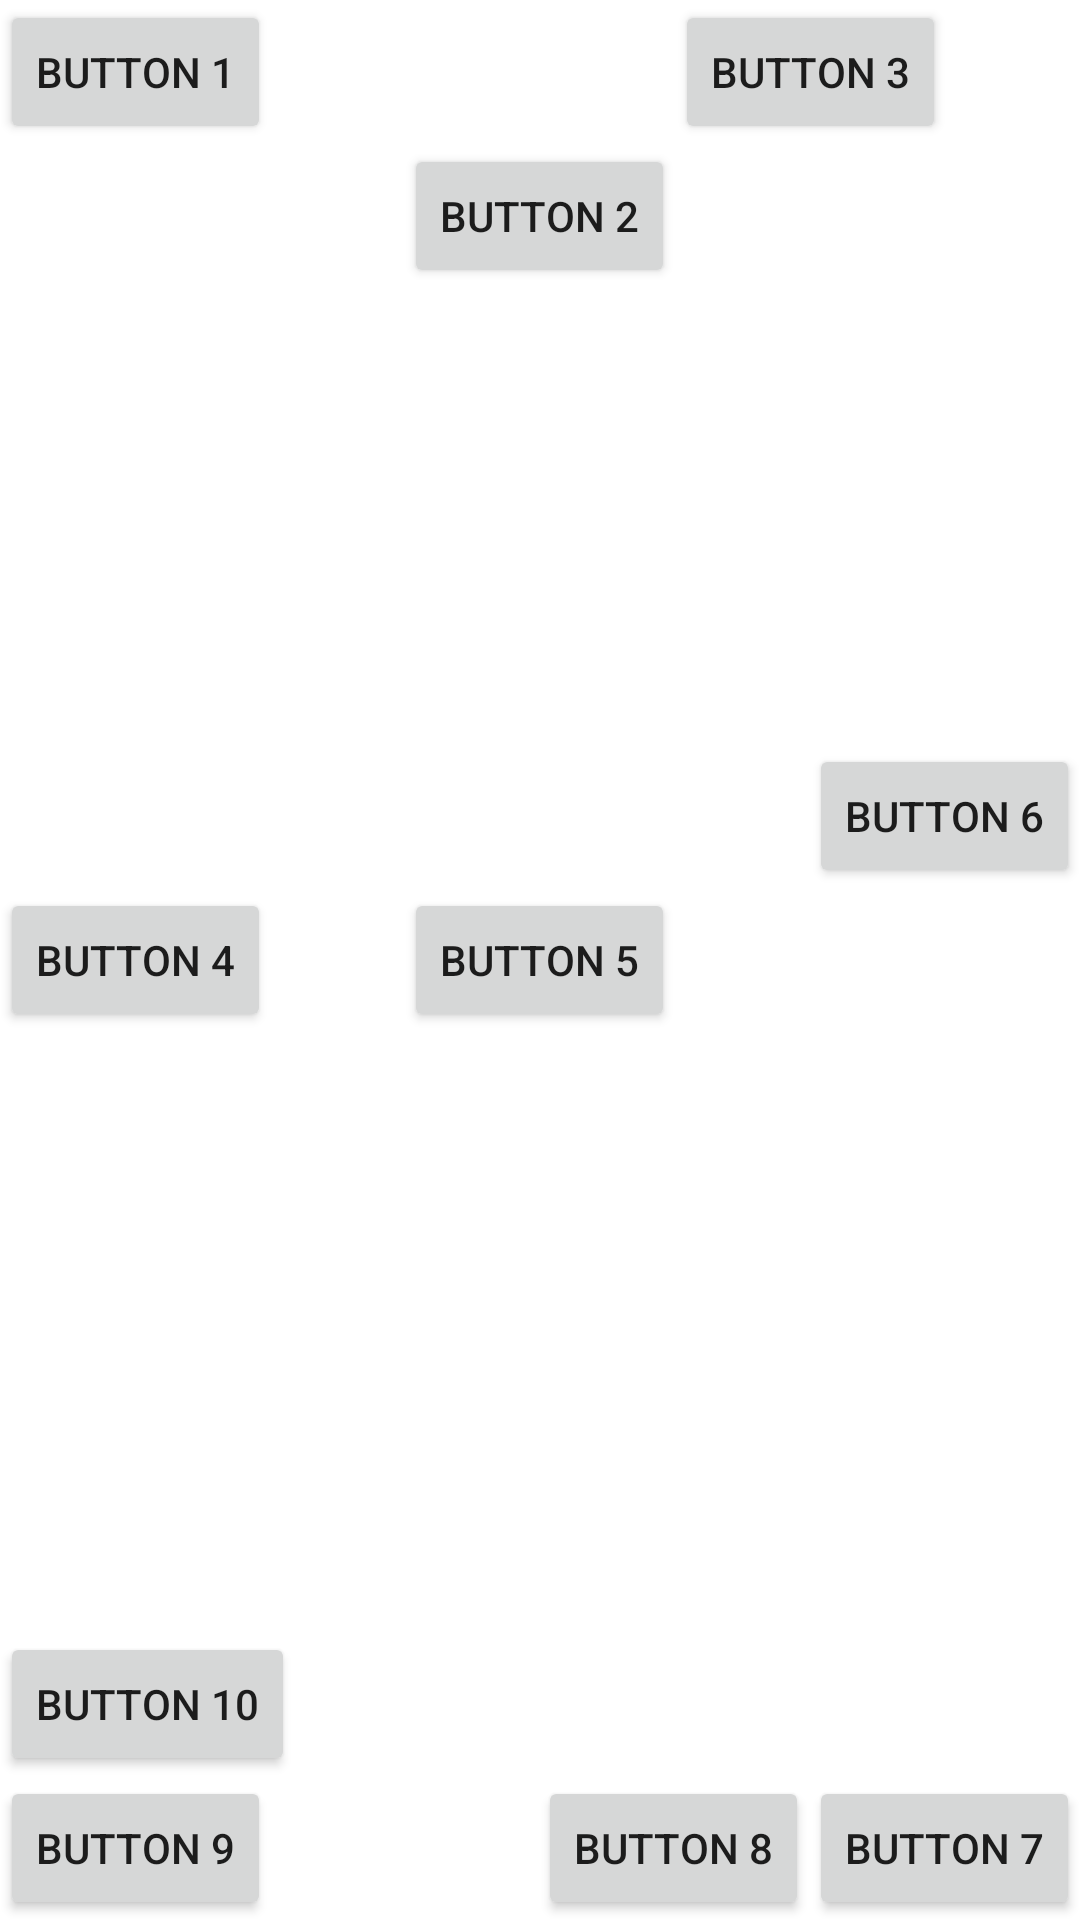

Reconstruct the res/layout file that produces this screen, plus the resources it refers to.
<!-- AndroidManifest.xml: application theme Theme.Buku_Tugas_Budi -->
<!-- res/layout/latihan_layout.xml -->
<?xml version="1.0" encoding="utf-8"?>
<RelativeLayout xmlns:android="http://schemas.android.com/apk/res/android"
    xmlns:tools="http://schemas.android.com/tools"
    android:layout_width="match_parent"
    android:layout_height="match_parent">

    <Button
        android:id="@+id/btn1"
        android:layout_width="wrap_content"
        android:layout_height="wrap_content"
        android:text="@string/button_1" />

    <Button
        android:id="@+id/btn2"
        android:layout_width="wrap_content"
        android:layout_height="wrap_content"
        android:layout_below="@+id/btn1"
        android:layout_centerHorizontal="true"
        android:text="@string/button_2" />

    <Button
        android:id="@+id/btn3"
        android:layout_width="wrap_content"
        android:layout_height="wrap_content"
        android:layout_toEndOf="@id/btn2"
        android:text="@string/button_3" />

    <Button
        android:id="@+id/btn4"
        android:layout_width="wrap_content"
        android:layout_height="wrap_content"
        android:layout_alignParentStart="true"
        android:layout_centerInParent="true"
        android:text="@string/button_4" />

    <Button
        android:id="@+id/btn5"
        android:layout_width="wrap_content"
        android:layout_height="wrap_content"
        android:layout_centerInParent="true"
        android:text="@string/button_5" />

    <Button
        android:id="@+id/btn6"
        android:layout_width="wrap_content"
        android:layout_height="wrap_content"
        android:layout_above="@id/btn5"
        android:layout_alignParentEnd="true"
        android:layout_centerInParent="true"
        android:text="@string/button_6" />

    <Button
        android:id="@+id/btn7"
        android:layout_width="wrap_content"
        android:layout_height="wrap_content"
        android:layout_alignParentEnd="true"
        android:layout_alignParentBottom="true"
        android:text="@string/button_7" />

    <Button
        android:id="@+id/btn8"
        android:layout_width="wrap_content"
        android:layout_height="wrap_content"
        android:layout_alignParentBottom="true"
        android:layout_toStartOf="@id/btn7"
        android:text="@string/button_8"
        tools:ignore="RelativeOverlap" />

    <Button
        android:id="@+id/btn9"
        android:layout_width="wrap_content"
        android:layout_height="wrap_content"
        android:layout_alignParentBottom="true"
        android:text="@string/button_9" />

    <Button
        android:id="@+id/btn10"
        android:layout_width="wrap_content"
        android:layout_height="wrap_content"
        android:layout_above="@id/btn9"
        android:text="@string/button_10" />

</RelativeLayout>
<!-- resources referenced by this layout -->
<resources>
  <string name="button_1">Button 1</string>
  <string name="button_10">Button 10</string>
  <string name="button_2">Button 2</string>
  <string name="button_3">Button 3</string>
  <string name="button_4">Button 4</string>
  <string name="button_5">Button 5</string>
  <string name="button_6">Button 6</string>
  <string name="button_7">Button 7</string>
  <string name="button_8">Button 8</string>
  <string name="button_9">Button 9</string>
  <style name="Theme.Buku_Tugas_Budi" parent="Theme.MaterialComponents.DayNight.DarkActionBar">
          
          <item name="colorPrimary">#FEA700</item>
          <item name="colorPrimaryVariant">@color/purple_700</item>
          <item name="colorOnPrimary">#FFFFFF</item>
          
          <item name="colorSecondary">@color/teal_200</item>
          <item name="colorSecondaryVariant">@color/teal_700</item>
          <item name="colorOnSecondary">@color/black</item>
          
          <item name="android:statusBarColor" tools:targetApi="l">?attr/colorPrimaryVariant</item>
          
      </style>
  <!-- not gathered from this repository: default colours our renderer supplied (Android Studio template values) -->
  <color name="purple_700">#FF3700B3</color>
  <color name="teal_200">#FF03DAC5</color>
  <color name="teal_700">#FF018786</color>
  <color name="black">#FF000000</color>
</resources>
